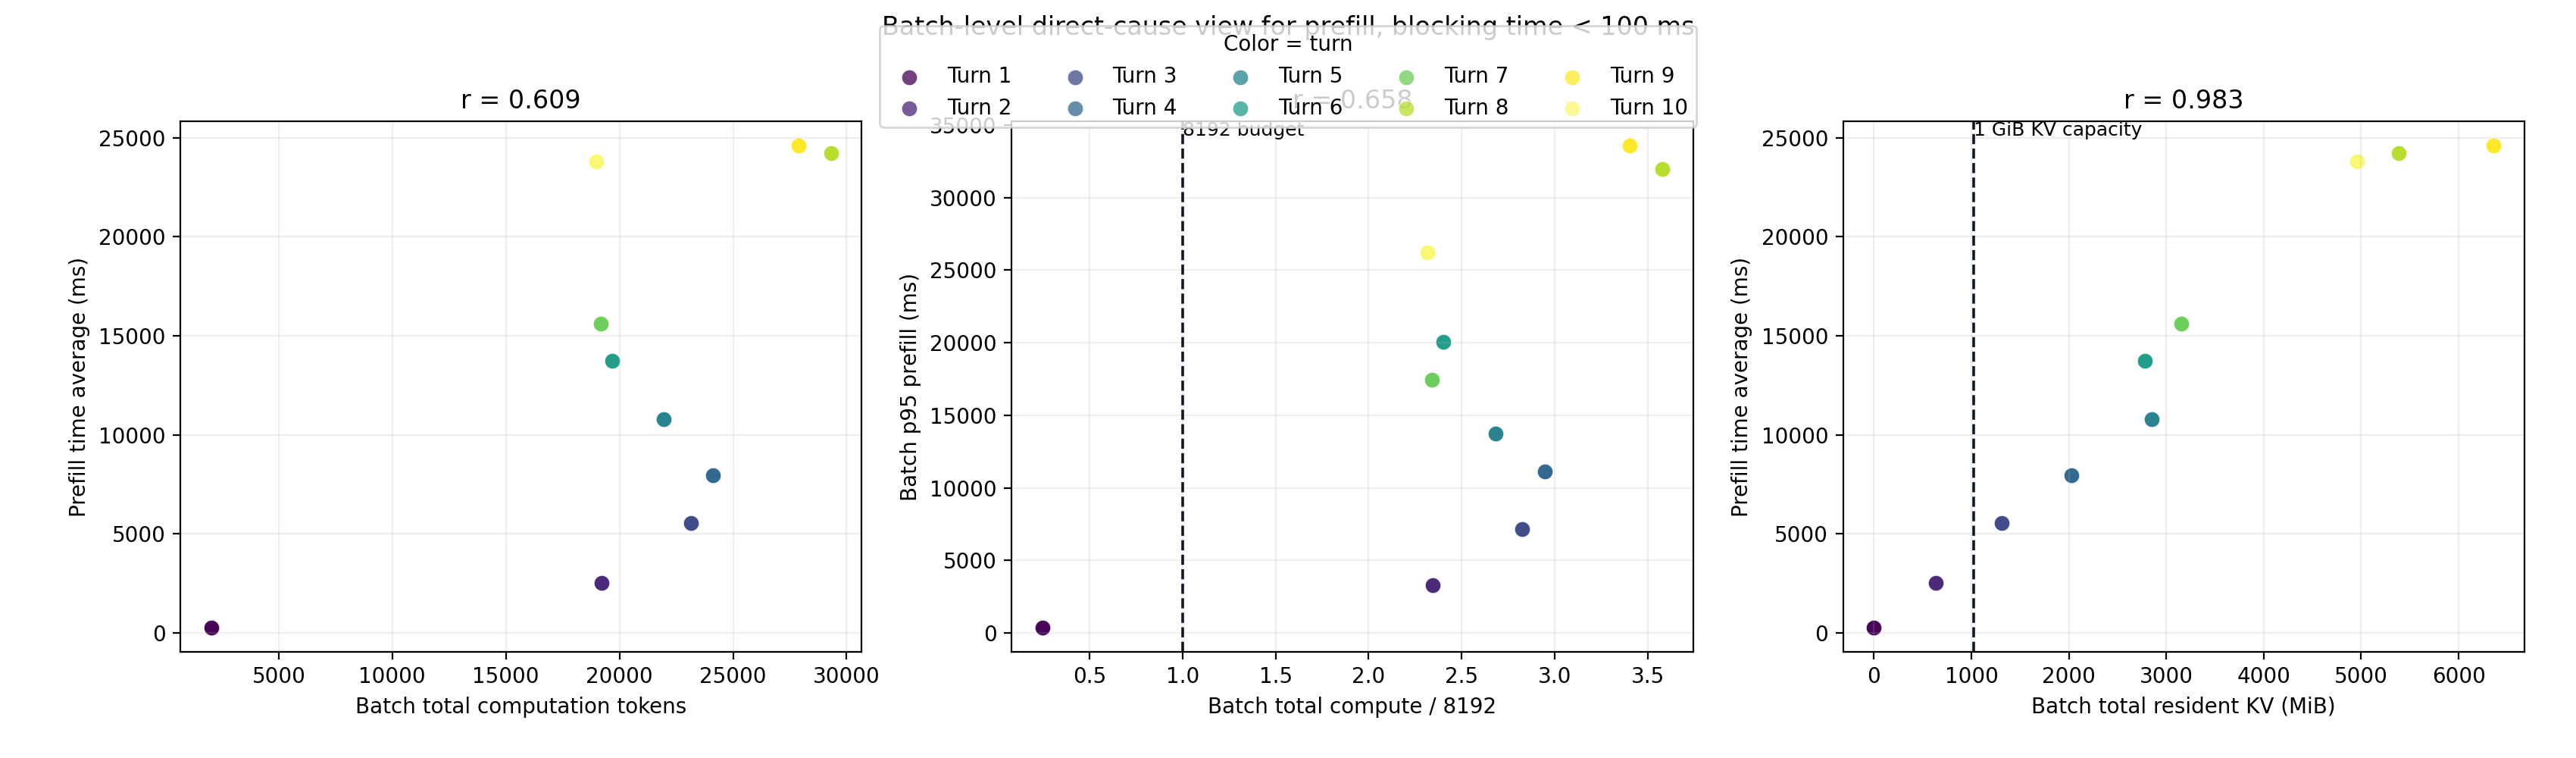

Source data for this figure (header and first rows):
exp_label, turn_index, filtered_batch_size, batch_total_computation_tokens, batch_compute_ratio_8192, batch_total_resident_kv_mib, batch_kv_ratio_1024, batch_mean_prefill_ms, batch_p95_prefill_ms, batch_p99_prefill_ms, batch_max_prefill_ms
exp1, 1, 32, 2034, 0.2483, 0.0, 0.0, 262.6, 350.2, 372.9, 378.9
exp1, 2, 32, 19214, 2.345, 631.6, 0.6168, 2524, 3304, 3308, 3309
exp1, 3, 32, 23136, 2.824, 1311, 1.28, 5544, 7167, 7200, 7214
exp1, 4, 31, 24128, 2.945, 2029, 1.982, 7964, 11101, 11617, 11836
exp1, 5, 32, 21964, 2.681, 2846, 2.78, 10790, 13715, 13828, 13879
exp1, 6, 24, 19686, 2.403, 2781, 2.716, 13730, 20081, 20152, 20173
exp1, 7, 22, 19166, 2.34, 3153, 3.079, 15598, 17446, 23882, 25593
exp1, 8, 32, 29303, 3.577, 5386, 5.26, 24238, 31975, 32032, 32057
exp1, 9, 32, 27882, 3.404, 6358, 6.209, 24613, 33606, 33646, 33659
exp1, 10, 20, 18969, 2.316, 4955, 4.839, 23816, 26203, 37448, 40259
exp2, 1, 32, 2034, 0.2483, 0.0, 0.0, 262.6, 350.2, 372.9, 378.9
exp2, 2, 32, 19214, 2.345, 631.6, 0.6168, 2524, 3304, 3308, 3309
exp2, 3, 32, 23136, 2.824, 1311, 1.28, 5544, 7167, 7200, 7214
exp2, 4, 31, 24128, 2.945, 2029, 1.982, 7964, 11101, 11617, 11836
exp2, 5, 32, 21964, 2.681, 2846, 2.78, 10790, 13715, 13828, 13879
exp2, 6, 24, 19686, 2.403, 2781, 2.716, 13730, 20081, 20152, 20173
exp2, 7, 22, 19166, 2.34, 3153, 3.079, 15598, 17446, 23882, 25593
exp2, 8, 32, 29303, 3.577, 5386, 5.26, 24238, 31975, 32032, 32057
exp2, 9, 32, 27882, 3.404, 6358, 6.209, 24613, 33606, 33646, 33659
exp2, 10, 20, 18969, 2.316, 4955, 4.839, 23816, 26203, 37448, 40259
exp3, 1, 32, 2034, 0.2483, 0.0, 0.0, 262.6, 350.2, 372.9, 378.9
exp3, 2, 32, 19214, 2.345, 631.6, 0.6168, 2524, 3304, 3308, 3309
exp3, 3, 32, 23136, 2.824, 1311, 1.28, 5544, 7167, 7200, 7214
exp3, 4, 31, 24128, 2.945, 2029, 1.982, 7964, 11101, 11617, 11836
exp3, 5, 32, 21964, 2.681, 2846, 2.78, 10790, 13715, 13828, 13879
exp3, 6, 24, 19686, 2.403, 2781, 2.716, 13730, 20081, 20152, 20173
exp3, 7, 22, 19166, 2.34, 3153, 3.079, 15598, 17446, 23882, 25593
exp3, 8, 32, 29303, 3.577, 5386, 5.26, 24238, 31975, 32032, 32057
exp3, 9, 32, 27882, 3.404, 6358, 6.209, 24613, 33606, 33646, 33659
exp3, 10, 20, 18969, 2.316, 4955, 4.839, 23816, 26203, 37448, 40259
